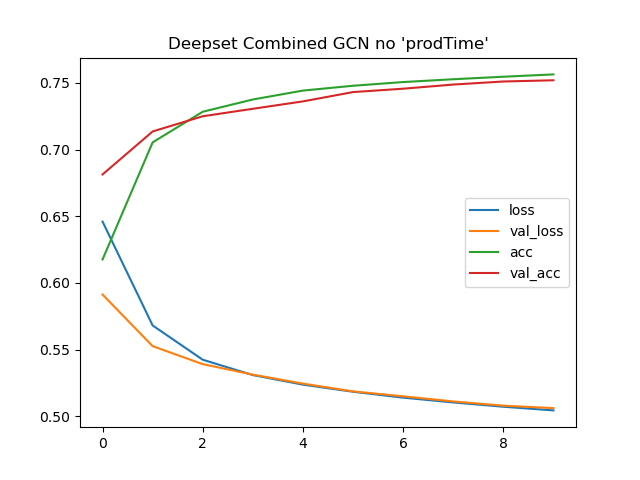

The table this chart was drawn from, first rows:
loss, val_loss, acc, val_acc
0.646, 0.5913, 0.6176, 0.6813
0.5681, 0.5526, 0.7054, 0.7136
0.5424, 0.5392, 0.7283, 0.7249
0.5309, 0.5313, 0.7375, 0.7305
0.5238, 0.5245, 0.7442, 0.7361
0.5184, 0.5187, 0.7478, 0.7431
0.514, 0.515, 0.7506, 0.7456
0.5104, 0.5112, 0.7527, 0.7487
0.5072, 0.508, 0.7546, 0.751
0.5045, 0.5062, 0.7563, 0.7519
